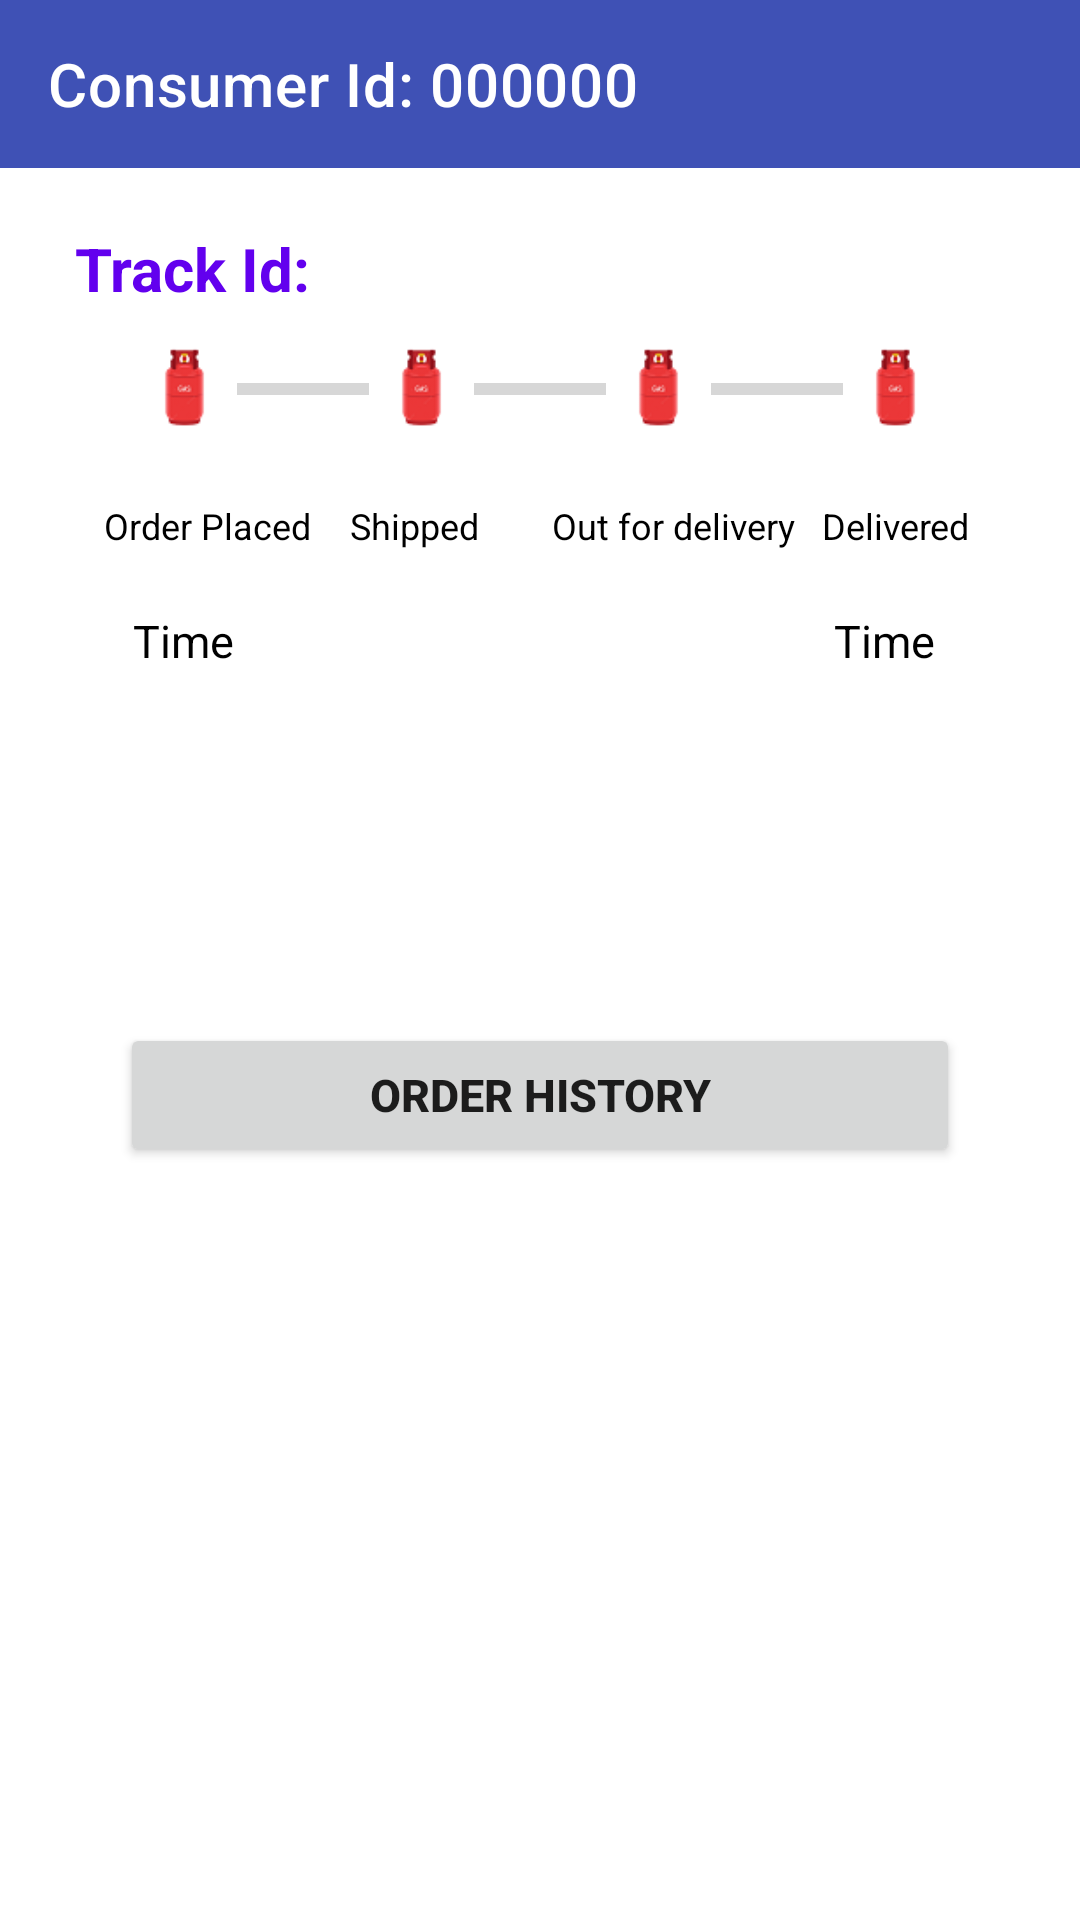

Reconstruct the res/layout file that produces this screen, plus the resources it refers to.
<!-- AndroidManifest.xml: application theme Theme.MyLPG -->
<!-- res/layout/activity_track_order.xml -->
<?xml version="1.0" encoding="utf-8"?>
<androidx.constraintlayout.widget.ConstraintLayout xmlns:android="http://schemas.android.com/apk/res/android"
    xmlns:app="http://schemas.android.com/apk/res-auto"
    xmlns:tools="http://schemas.android.com/tools"
    android:layout_width="match_parent"
    android:layout_height="match_parent"
    tools:context=".TrackOrder">

    <com.google.android.material.appbar.AppBarLayout
        android:id="@+id/appBarLayout"
        android:layout_width="match_parent"
        android:layout_height="wrap_content"
        app:layout_constraintEnd_toEndOf="parent"
        app:layout_constraintStart_toStartOf="parent"
        app:layout_constraintTop_toTopOf="parent">

        <androidx.constraintlayout.widget.ConstraintLayout
            android:layout_width="match_parent"
            android:layout_height="match_parent">

            <androidx.appcompat.widget.Toolbar
                android:id="@+id/toolbar"
                android:layout_width="match_parent"
                android:layout_height="wrap_content"
                android:background="#3F51B5"
                android:minHeight="?attr/actionBarSize"
                android:theme="?attr/actionBarTheme"
                app:layout_constraintBottom_toBottomOf="parent"
                app:layout_constraintEnd_toEndOf="parent"
                app:layout_constraintStart_toStartOf="parent"
                app:layout_constraintTop_toTopOf="parent"
                app:title="Consumer Id: 000000"
                app:titleTextColor="#ffff" />

        </androidx.constraintlayout.widget.ConstraintLayout>

    </com.google.android.material.appbar.AppBarLayout>


    <TextView
        android:id="@+id/trackId"
        android:layout_width="match_parent"
        android:layout_height="wrap_content"
        android:paddingStart="25dp"
        android:paddingTop="20dp"
        android:paddingEnd="15dp"
        android:text="Track Id: "
        android:textColor="@color/purple_500"
        android:textSize="20sp"
        android:textStyle="bold"
        app:layout_constraintBottom_toBottomOf="parent"
        app:layout_constraintEnd_toEndOf="parent"
        app:layout_constraintStart_toStartOf="parent"
        app:layout_constraintTop_toBottomOf="@+id/appBarLayout"
        app:layout_constraintVertical_bias="0.0" />

    <ProgressBar
        android:id="@+id/progressBar"
        style="?android:attr/progressBarStyleHorizontal"
        android:layout_width="0dp"
        android:layout_height="15dp"
        android:layout_marginStart="8dp"
        android:layout_marginEnd="8dp"
        android:progress="0"
        android:progressTint="@color/green"
        app:layout_constraintBottom_toBottomOf="parent"
        app:layout_constraintEnd_toEndOf="@+id/imageView4"
        app:layout_constraintHorizontal_bias="0.0"
        app:layout_constraintStart_toStartOf="@+id/imageView"
        app:layout_constraintTop_toTopOf="parent"
        app:layout_constraintVertical_bias="0.196" />

    <TextView
        android:id="@+id/textView5"
        android:layout_width="wrap_content"
        android:layout_height="wrap_content"
        android:layout_marginTop="20dp"
        android:layout_marginEnd="8dp"
        android:text="Delivered"
        android:textColor="@color/black"
        android:textSize="12sp"
        app:layout_constraintEnd_toEndOf="@+id/imageView4"
        app:layout_constraintHorizontal_bias="0.32"
        app:layout_constraintHorizontal_chainStyle="spread"
        app:layout_constraintStart_toStartOf="@id/imageView4"
        app:layout_constraintTop_toBottomOf="@+id/imageView4" />

    <TextView
        android:id="@+id/deliveredTime"
        android:layout_width="wrap_content"
        android:layout_height="wrap_content"
        android:layout_marginTop="20dp"
        android:text="Time"
        android:textAlignment="center"
        android:textColor="@color/black"
        android:textSize="15sp"
        app:layout_constraintEnd_toEndOf="@+id/textView5"
        app:layout_constraintHorizontal_bias="0.272"
        app:layout_constraintHorizontal_chainStyle="spread"
        app:layout_constraintStart_toStartOf="@+id/textView5"
        app:layout_constraintTop_toBottomOf="@+id/textView5" />

    <ImageView
        android:id="@+id/imageView2"
        android:layout_width="35dp"
        android:layout_height="35dp"
        app:layout_constraintBottom_toBottomOf="parent"
        app:layout_constraintEnd_toStartOf="@+id/imageView3"
        app:layout_constraintHorizontal_chainStyle="spread"
        app:layout_constraintStart_toEndOf="@+id/imageView"
        app:layout_constraintTop_toTopOf="parent"
        app:layout_constraintVertical_bias="0.185"
        app:srcCompat="@drawable/gas_quota" />

    <ImageView
        android:id="@+id/imageView3"
        android:layout_width="35dp"
        android:layout_height="35dp"
        app:layout_constraintBottom_toBottomOf="parent"
        app:layout_constraintEnd_toStartOf="@+id/imageView4"
        app:layout_constraintHorizontal_bias="0.166"
        app:layout_constraintHorizontal_chainStyle="spread"
        app:layout_constraintStart_toEndOf="@+id/imageView2"
        app:layout_constraintTop_toTopOf="parent"
        app:layout_constraintVertical_bias="0.185"
        app:srcCompat="@drawable/gas_quota" />

    <TextView
        android:id="@+id/textView4"
        android:layout_width="wrap_content"
        android:layout_height="wrap_content"
        android:layout_marginTop="20dp"
        android:layout_marginEnd="8dp"
        android:text="Out for delivery"
        android:textColor="@color/black"
        android:textSize="12sp"
        app:layout_constraintEnd_toEndOf="@+id/imageView3"
        app:layout_constraintHorizontal_bias="0.333"
        app:layout_constraintHorizontal_chainStyle="spread"
        app:layout_constraintStart_toStartOf="@id/imageView3"
        app:layout_constraintTop_toBottomOf="@+id/imageView3" />

    <TextView
        android:id="@+id/textView3"
        android:layout_width="wrap_content"
        android:layout_height="wrap_content"
        android:layout_marginTop="20dp"
        android:layout_marginEnd="8dp"
        android:text="Shipped"
        android:textColor="@color/black"
        android:textSize="12sp"

        app:layout_constraintEnd_toEndOf="@+id/imageView2"
        app:layout_constraintHorizontal_bias="0.4"
        app:layout_constraintHorizontal_chainStyle="spread"
        app:layout_constraintStart_toStartOf="@id/imageView2"
        app:layout_constraintTop_toBottomOf="@+id/imageView2" />

    <ImageView
        android:id="@+id/imageView4"
        android:layout_width="35dp"
        android:layout_height="35dp"
        app:layout_constraintBottom_toBottomOf="parent"
        app:layout_constraintEnd_toEndOf="parent"
        app:layout_constraintHorizontal_chainStyle="spread"
        app:layout_constraintStart_toEndOf="@+id/imageView3"
        app:layout_constraintTop_toTopOf="parent"
        app:layout_constraintVertical_bias="0.185"
        app:srcCompat="@drawable/gas_quota" />

    <TextView
        android:id="@+id/textView2"
        android:layout_width="wrap_content"
        android:layout_height="wrap_content"
        android:layout_marginTop="20dp"
        android:text="Order Placed"
        android:textColor="@color/black"
        android:textSize="12sp"
        app:layout_constraintEnd_toEndOf="@+id/imageView"
        app:layout_constraintHorizontal_bias="0.272"
        app:layout_constraintHorizontal_chainStyle="spread"
        app:layout_constraintStart_toStartOf="@+id/imageView"
        app:layout_constraintTop_toBottomOf="@+id/imageView" />

    <TextView
        android:id="@+id/orderedTime"
        android:layout_width="wrap_content"
        android:layout_height="wrap_content"
        android:layout_marginTop="20dp"
        android:text="Time"
        android:textAlignment="center"
        android:textColor="@color/black"
        android:textSize="15sp"
        app:layout_constraintEnd_toEndOf="@+id/textView2"
        app:layout_constraintHorizontal_bias="0.272"
        app:layout_constraintHorizontal_chainStyle="spread"
        app:layout_constraintStart_toStartOf="@+id/textView2"
        app:layout_constraintTop_toBottomOf="@+id/textView2"

        />

    <ImageView
        android:id="@+id/imageView"
        android:layout_width="35dp"
        android:layout_height="35dp"
        app:layout_constraintBottom_toBottomOf="parent"
        app:layout_constraintEnd_toStartOf="@+id/imageView2"
        app:layout_constraintHorizontal_chainStyle="spread"
        app:layout_constraintStart_toStartOf="parent"
        app:layout_constraintTop_toTopOf="parent"
        app:layout_constraintVertical_bias="0.185"
        app:srcCompat="@drawable/gas_quota" />


    <androidx.appcompat.widget.LinearLayoutCompat
        android:layout_width="match_parent"
        android:layout_height="550dp"
        android:gravity="center"
        android:orientation="vertical"
        android:padding="20dp"
        android:layout_marginTop="50dp"
        app:layout_constraintBottom_toBottomOf="parent">

        <Button
            android:id="@+id/orderHistoryBtn"
            android:layout_width="match_parent"
            android:layout_height="wrap_content"
            android:layout_marginStart="20dp"
            android:layout_marginEnd="20dp"
            android:text="Order History"
            android:textSize="15sp"
            android:textStyle="bold" />


    </androidx.appcompat.widget.LinearLayoutCompat>


</androidx.constraintlayout.widget.ConstraintLayout>
<!-- resources referenced by this layout -->
<resources>
  <color name="black">#FF000000</color>
  <color name="green">#FF22C629</color>
  <color name="purple_500">#FF6200EE</color>
  <!-- drawable gas_quota: png bitmap (drawable-v24, 2262 bytes) -->
  <style name="Theme.MyLPG" parent="Theme.MaterialComponents.DayNight.NoActionBar">
          
          <item name="colorPrimary">@color/purple_500</item>
          <item name="colorPrimaryVariant">@color/purple_700</item>
          <item name="colorOnPrimary">@color/white</item>
          
          <item name="colorSecondary">@color/teal_200</item>
          <item name="colorSecondaryVariant">@color/teal_700</item>
          <item name="colorOnSecondary">@color/black</item>
          
          <item name="android:statusBarColor" tools:targetApi="l">?attr/colorPrimaryVariant</item>
          
      </style>
  <color name="purple_700">#FF3700B3</color>
  <color name="white">#FFFFFFFF</color>
  <color name="teal_200">#FF03DAC5</color>
  <color name="teal_700">#FF018786</color>
</resources>
